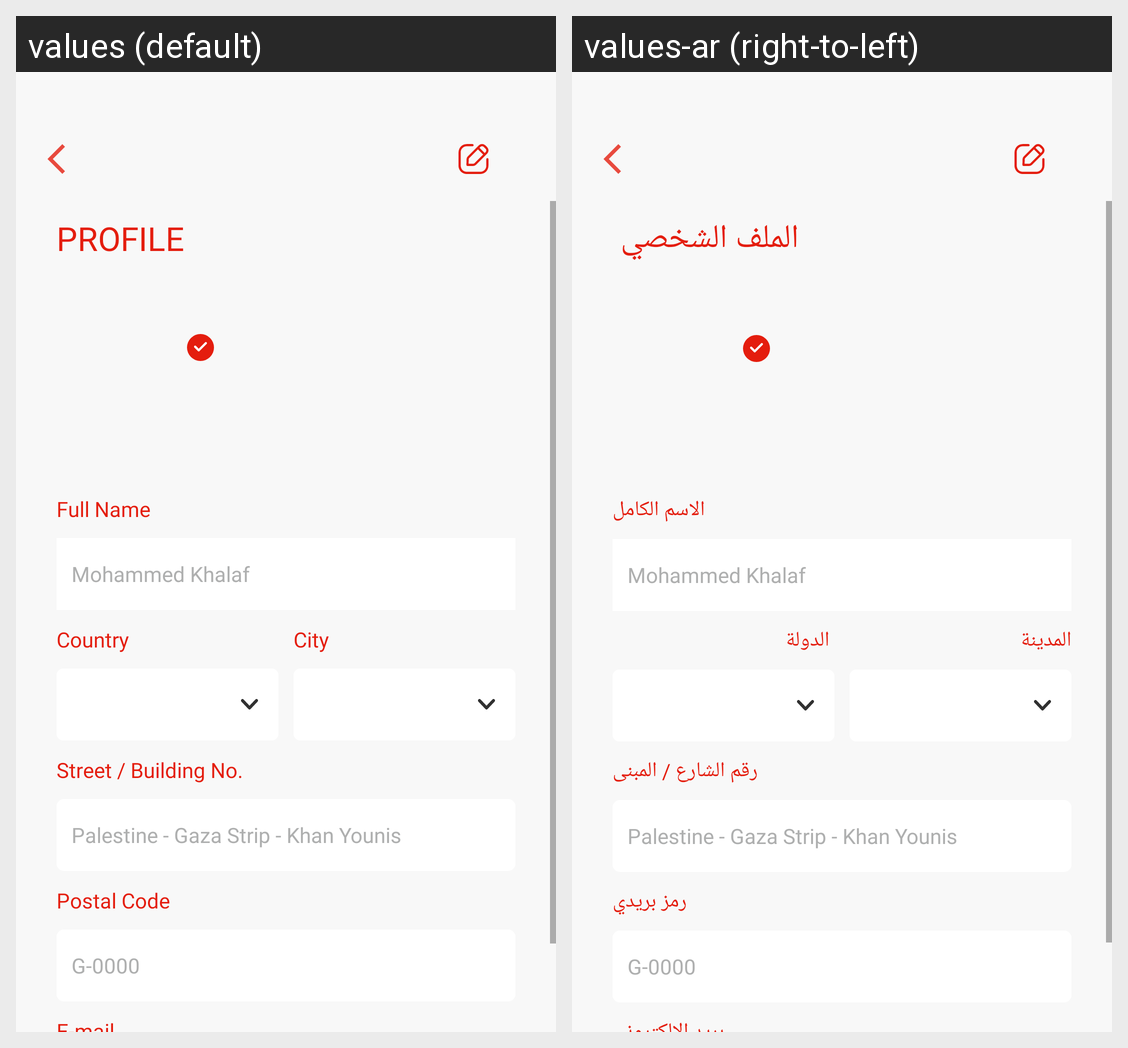

This grid shows one Android layout under two languages. Give, for every string resource on the screen, its name, the default text and each shown locale's text.
Android screen res/layout/driver_personal_information.xml rendered under 2 locales, left to right: values (default), values-ar (right-to-left). Device: Nexus 5 (rendered at 1080×1920; each locale shown at half size, 540×960, under a caption strip naming it); theme AppTheme.
Strings drawn on this screen, with the default value and each locale's value (text and hints the layout hard-codes, and strings that could not be matched under every locale, appear in the picture but are not listed):

profile
  values: profile
  values-ar: الملف الشخصي 

full_name
  values: Full Name
  values-ar: الاسم الكامل

country
  values: Country
  values-ar:  الدولة

city
  values: City
  values-ar: المدينة

street_building_no
  values: Street / Building No.
  values-ar: رقم الشارع / المبنى

postal_code
  values: Postal Code
  values-ar:  رمز بريدي
